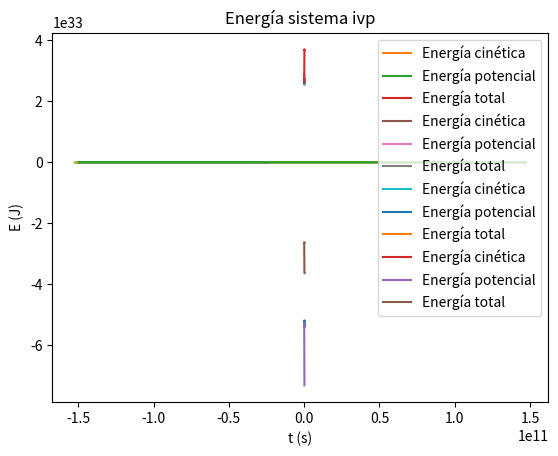

Python code for this plot:
# -*- coding: utf-8 -*-

#Equation solves for Earth dynamic movement
import numpy as np
import matplotlib.pyplot as plt
import scipy.integrate as sci
#datos
G = 6.6738e-11
M = 1.9891e30
m = 5.9722e24

h = 3600
#h = 3600*60 
#a partir de este paso de tiempo runge-kutta no conserva la energía, es h considerablemente grande para la estabilidad del método
nt = 5*365*24*3600
dt = 3600
t = np.arange(0,nt,dt)
N = len(t)
Ec = []
Ep = []
def f(r):
    
    dist = np.sqrt((r[0]**2) + (r[1]**2))
   
    ax = -G*M*r[0]/dist**3
    ay = -G*M*r[1]/dist**3
   
    return np.array([ax,ay])

r = np.zeros((N,2))

r[0] = np.array([1.4719e11,0])
Ep.append(-G*M*m/np.sqrt(r[0][0]**2+r[0][1]**2))
v = np.zeros((N,2))

v[0] = np.array([0,3.0287e4])
Ec.append(0.5*m*(v[0][0]**2+v[0][1]**2))
v[1] = v[0] + h*f(r[0])*0.5
Ec.append(0.5*m*(v[1][0]**2+v[1][1]**2))
r[1] = r[0] + (h*v[1])
Ep.append(-G*M*m/np.sqrt(r[1][0]**2+r[1][1]**2))
for i in range(1,N-1):
    
    r[i+1] = r[i] + (h*v[i])
    
    k = h*f(r[i+1])
    v[i+1] = v[i] + h*f(r[i+1])
    Ec.append(0.5*m*(v[i+1][0]**2+v[i+1][1]**2))
    Ep.append(-G*M*m/np.sqrt(r[i+1][0]**2+r[i+1][1]**2))

plt.title('Órbita de la Tierra alrededor del Sol')
plt.plot(r[:,0],r[:,1])
plt.ylabel('r (m)')
plt.xlabel('t (s)')

plt.show()

Ec = np.array(Ec)
Ep = np.array(Ep)
plt.title('Energía del sistema')
plt.plot(t,Ec, label = 'Energía cinética')
plt.plot(t,Ep, label = 'Energía potencial')
plt.plot(t,Ec+Ep, label = 'Energía total')
plt.xlabel('t (s)')
plt.ylabel('E (J)')
plt.legend(loc = 'best')
plt.show()
print('Como se puede observar, la energía es constante y la órbita elíptica, \n aunque si se observa aumentando el zoom se puede ver que la órbita no pasa por el mismo punto siempre \n'
      ' y con la energía pasa algo similar, no es exactamente constante en todo momento.')


#runge-kutta 4

t = np.arange(0,nt,dt)
N = len(t)
r = np.zeros((N,2))
Ec = []
Ep = []
r[0] = np.array([1.4719e11,0])
Ep.append(-G*M*m/np.sqrt(r[0][0]**2+r[0][1]**2))
v = np.zeros((N,2))

v[0] = np.array([0,3.0287e4])
Ec.append(0.5*m*(v[0][0]**2+v[0][1]**2))

for i in range(0,N-1):
    k1 = v[i]
    k2 = v[i] +0.5*h*f(r[i])
    k3 = v[i] + 0.5*h*f(r[i] + 0.5*h*k2)
    k4 = v[i] + h*f(r[i] + h*k3)
    q1 = f(r[i])
    q2 = f(r[i] + 0.5*h*k1)
    q3 = f(r[i] + +0.5*h*k2)
    q4 = f(r[i] +h*k3)
    v[i+1] = v[i] + (h/6)*(q1+2*q2+2*q3+q4)
    r[i+1] = r[i] + (h/6)*(k1+2*k2+2*k3+k4)
    Ec.append(0.5*m*(v[i+1][0]**2+v[i+1][1]**2))
    Ep.append(-G*M*m/np.sqrt(r[i+1][0]**2+r[i+1][1]**2))

plt.title('Órbita de la Tierra alrededor del Sol Runge-Kutta 4')
plt.plot(r[:,0],r[:,1])
plt.ylabel('r (m)')
plt.xlabel('t (s)')

plt.show()

Ec = np.array(Ec)
Ep = np.array(Ep)
plt.title('Energía del sistema Runge-Kutta 4')
plt.plot(t,Ec, label = 'Energía cinética')
plt.plot(t,Ep, label = 'Energía potencial')
plt.plot(t,Ec+Ep, label = 'Energía total')
plt.xlabel('t (s)')
plt.ylabel('E (J)')
plt.legend(loc = 'best')
plt.show()


#runge-kutta 3
t = np.arange(0,nt,dt)
N = len(t)
r = np.zeros((N,2))
Ec = []
Ep = []
r[0] = np.array([1.4719e11,0])
Ep.append(-G*M*m/np.sqrt(r[0][0]**2+r[0][1]**2))
v = np.zeros((N,2))

v[0] = np.array([0,3.0287e4])
Ec.append(0.5*m*(v[0][0]**2+v[0][1]**2))

for i in range(0,N-1):
    k1 = v[i]
    k2 = v[i] +0.5*h*f(r[i] + 0.5*h*k1)
    k3 = v[i] + h*f(r[i] + h*k2)
    q1 = f(r[i])
    q2 = f(r[i] + 0.5*h*k1)
    q3 = f(r[i] + h*k2)
    
    v[i+1] = v[i] + (h/6)*(q1+4*q2+q3)
    r[i+1] = r[i] + (h/6)*(k1+4*k2+k3)
    Ec.append(0.5*m*(v[i+1][0]**2+v[i+1][1]**2))
    Ep.append(-G*M*m/np.sqrt(r[i+1][0]**2+r[i+1][1]**2))

plt.title('Órbita de la Tierra alrededor del Sol Runge-Kutta 3')
plt.plot(r[:,0],r[:,1])
plt.ylabel('r (m)')
plt.xlabel('t (s)')

plt.show()

Ec = np.array(Ec)
Ep = np.array(Ep)
plt.title('Energía del sistema Runge-Kutta 3')
plt.plot(t,Ec, label = 'Energía cinética')
plt.plot(t,Ep, label = 'Energía potencial')
plt.plot(t,Ec+Ep, label = 'Energía total')
plt.xlabel('t (s)')
plt.ylabel('E (J)')
plt.legend(loc = 'best')
plt.show()
print('Con Runge-Kutta 4 y 3 tenemos el mismo caso a Verlet, tanto para la órbita como la energía.')

#scipy solve_ivp
t_sim = (0,nt)
r = np.zeros((N,2))
t = np.arange(0,nt,dt)
Ec = []
Ep = []
r[0] = np.array([1.4719e11,0])
Ep.append(-G*M*m/np.sqrt(r[0][0]**2+r[0][1]**2))
v = np.zeros((N,2))
v[0] = np.array([0,3.0287e4])
Ec.append(0.5*m*(v[0][0]**2+v[0][1]**2))

def f(t,y):
    r = [y[0],y[1]]
    v = [y[2],y[3]]
    dist = np.sqrt(r[0]**2+r[1]**2)
    dvdt_x = -G*M*r[0]/dist**3
    dvdt_y = -G*M*r[1]/dist**3
    drdt_x = v[0]
    drdt_y = v[1]
    
    
    return [drdt_x,drdt_y,dvdt_x,dvdt_y]


y0 = np.concatenate([r[0],v[0]])
sol = sci.solve_ivp(f,t_sim,y0,t_eval = t,method = 'RK45')
rx = sol.y[0]
ry = sol.y[1]
plt.title('Órbita de la Tierra alrededor del Sol ivp')
plt.ylabel('r (m)')
plt.xlabel('t (s)')
plt.plot(rx,ry)
plt.show()
print('Como se observa, la librería que implementa scipy no satisface una órbita elíptica cerrada, \n'
      ' mostrando una órbita en espiral que no corresponde al movimiento observado de la Tierra alrededor del Sol.')

vx = sol.y[2]
vy = sol.y[3]

#Energy plot
for j in range(1,len(t)):
 
    Ec.append(0.5*m*(vx[j]**2+vy[j]**2))
    Ep.append(-G*M*m/np.sqrt(rx[j]**2+ry[j]**2))

Ec = np.array(Ec)
Ep = np.array(Ep)
plt.title('Energía sistema ivp')
plt.plot(t,Ec, label= 'Energía cinética')
plt.plot(t,Ep, label= 'Energía potencial')
plt.plot(t, Ec+Ep, label = 'Energía total')
plt.xlabel('t (s)')
plt.ylabel('E (J)')
plt.legend(loc = 'best')
plt.show()
"""print('Respecto a la energía, también se observa una diferencia respecto a los otros métodos, pues, como \n'
      'ya se representaba en la órbita, la energía no se mantiene constante, de hecho, decrece según pasa el tiempo,\n'
      ' la Tierra caería en el campo gravitatorio del Sol y sería absorbida por él.')"""